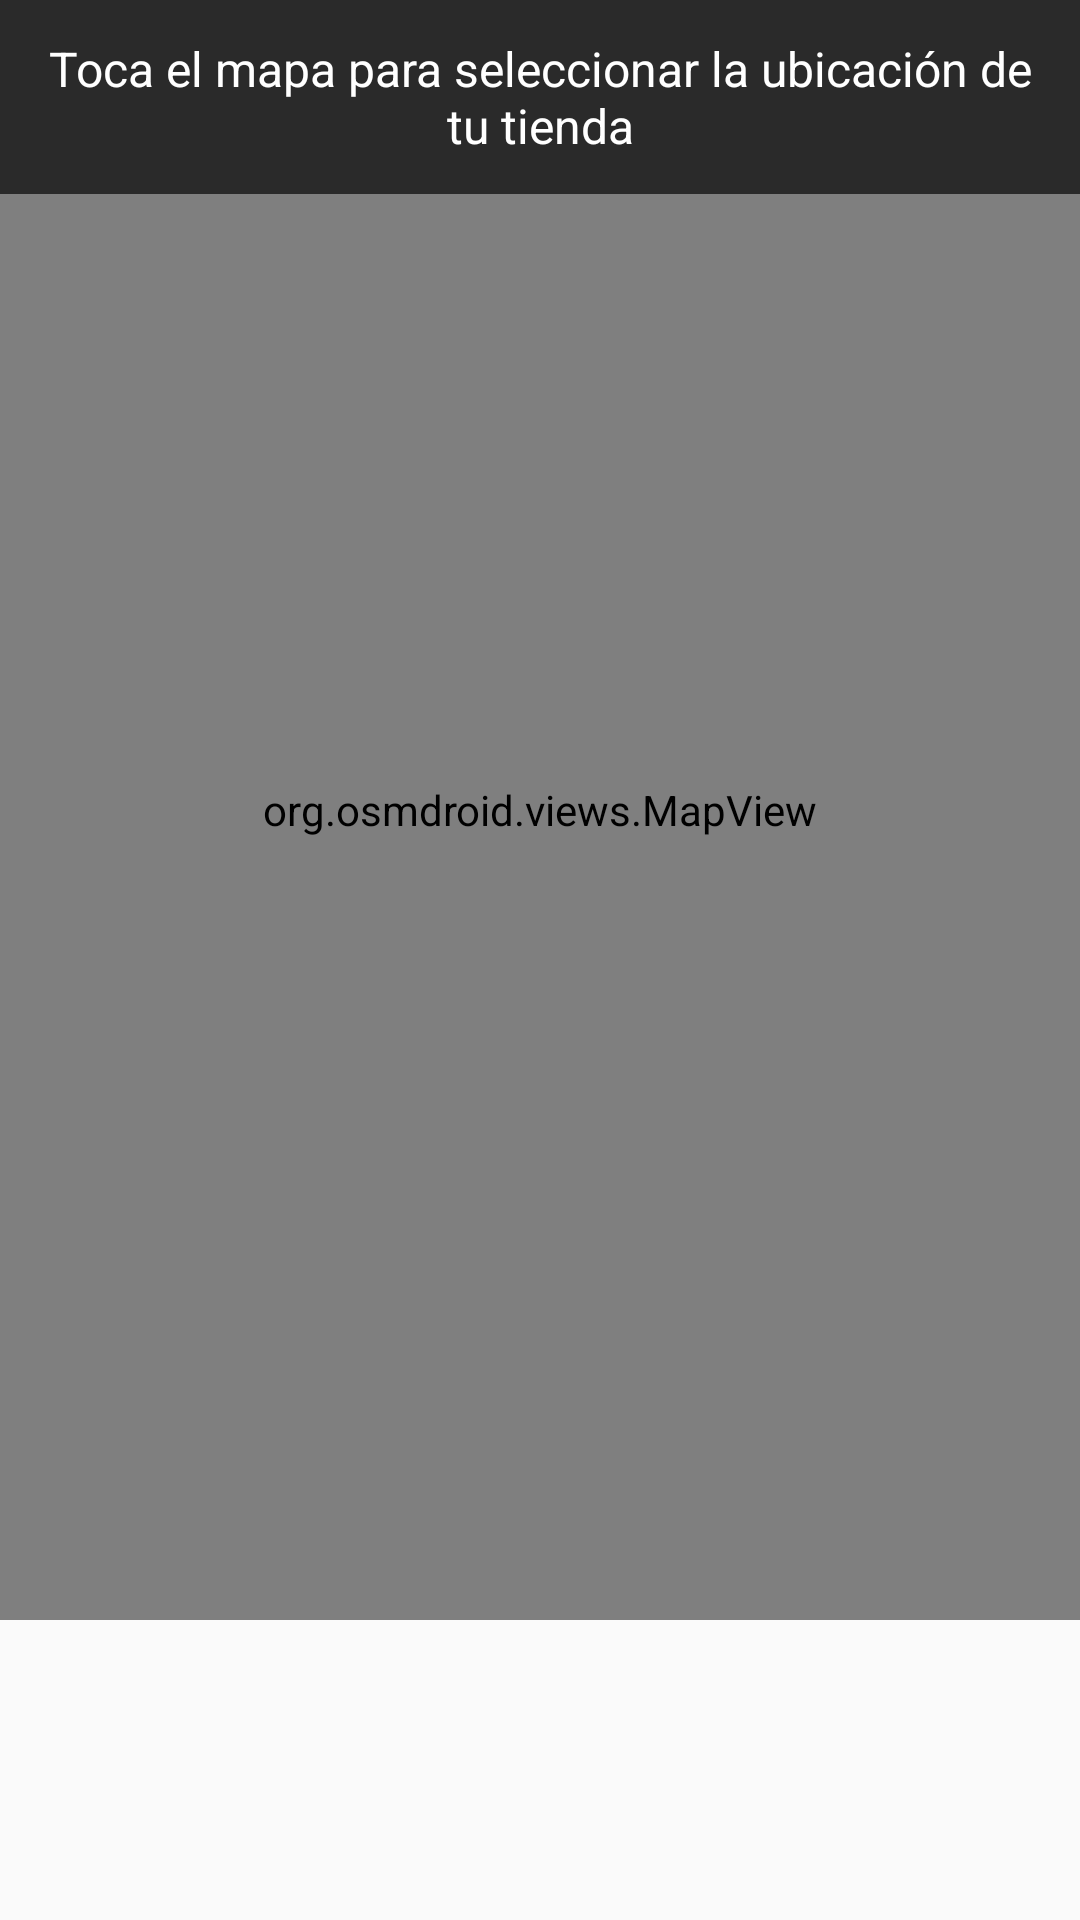

Here is an Android app screen rendered from its layout file. Give the layout XML and the strings, colors and styles it references.
<!-- AndroidManifest.xml: application theme Theme.UdeaFood -->
<!-- res/layout/fragment_pick_location.xml -->
<?xml version="1.0" encoding="utf-8"?>
<FrameLayout xmlns:android="http://schemas.android.com/apk/res/android"
    android:id="@+id/location_picker_layout"
    android:layout_width="match_parent"
    android:layout_height="match_parent"
    android:fitsSystemWindows="true">

    
    <org.osmdroid.views.MapView
        android:id="@+id/map_location_picker"
        android:layout_width="match_parent"
        android:layout_height="match_parent"
        android:layout_marginBottom="100dp" />

    <TextView
        android:id="@+id/location_instruction"
        android:layout_width="match_parent"
        android:layout_height="wrap_content"
        android:background="#AA000000"
        android:textColor="#FFFFFF"
        android:padding="12dp"
        android:text="Toca el mapa para seleccionar la ubicación de tu tienda"
        android:textAlignment="center"
        android:textSize="16sp"
        android:layout_gravity="top" />

    <LinearLayout
        android:id="@+id/confirmation_buttons"
        android:layout_width="wrap_content"
        android:layout_height="wrap_content"
        android:orientation="horizontal"
        android:padding="8dp"
        android:background="#CCFAF3DC"
        android:elevation="8dp"
        android:visibility="gone"
        android:layout_gravity="top|start">

        <Button
            android:id="@+id/btn_confirm_location"
            android:layout_width="wrap_content"
            android:layout_height="wrap_content"
            android:text="Confirmar"
            android:backgroundTint="#4CAF50"
            android:textColor="#FFFFFF"
            android:layout_marginEnd="8dp"/>

        <Button
            android:id="@+id/btn_cancel_location"
            android:layout_width="wrap_content"
            android:layout_height="wrap_content"
            android:text="Cancelar"
            android:backgroundTint="#B00020"
            android:textColor="#FFFFFF"/>
    </LinearLayout>

</FrameLayout>
<!-- resources referenced by this layout -->
<resources>
  <style name="Theme.UdeaFood" parent="Theme.AppCompat.Light.NoActionBar">
          
          <item name="colorPrimary">#6200EE</item>
          <item name="colorPrimaryDark">#3700B3</item>
          <item name="colorAccent">#03DAC5</item>
  
      </style>
</resources>
